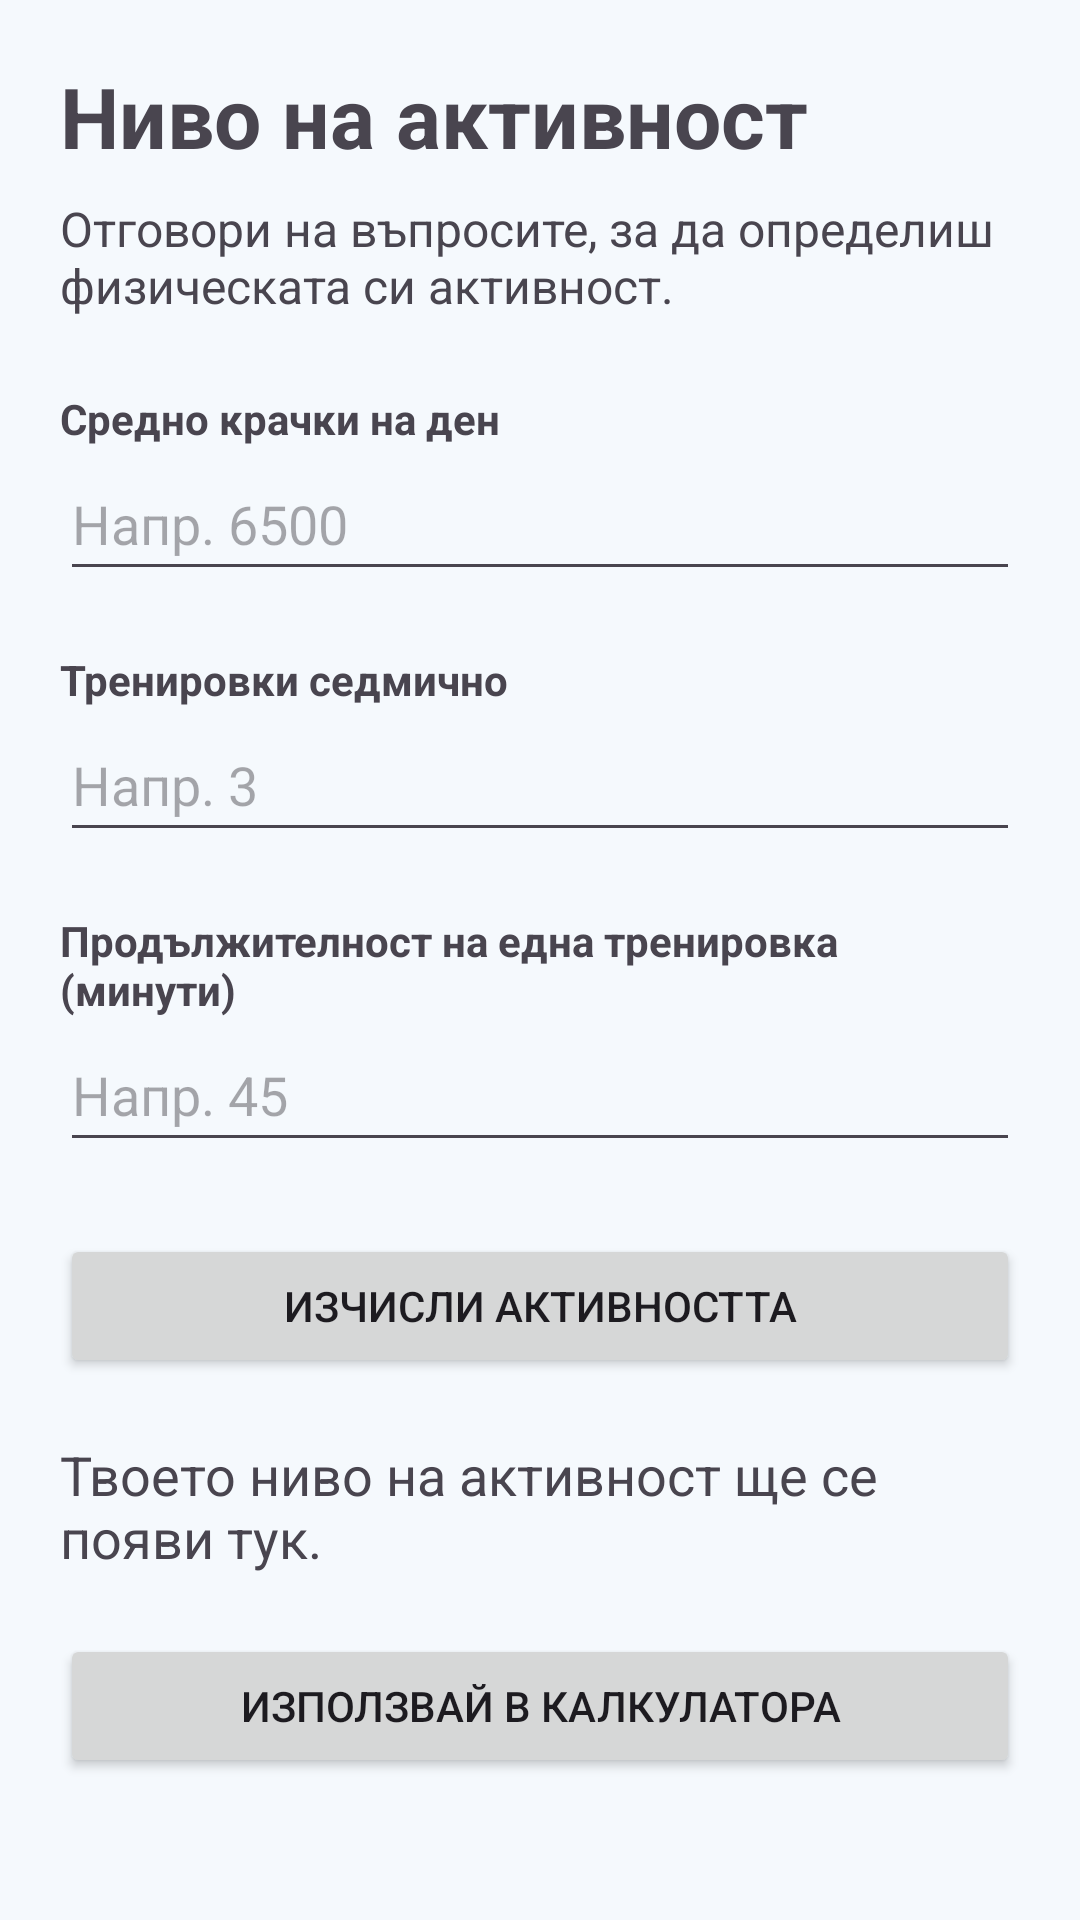

Write the Android layout XML for this screen, with the resource values it uses.
<!-- AndroidManifest.xml: application theme Theme.MobileApps2026 -->
<!-- res/layout/activity_level.xml -->
<?xml version="1.0" encoding="utf-8"?>
<ScrollView xmlns:android="http://schemas.android.com/apk/res/android"
    android:id="@+id/main"
    android:layout_width="match_parent"
    android:layout_height="match_parent"
    android:fillViewport="true">

    <LinearLayout
        android:layout_width="match_parent"
        android:layout_height="wrap_content"
        android:orientation="vertical"
        android:padding="20dp">

        <TextView
            android:layout_width="match_parent"
            android:layout_height="wrap_content"
            android:text="Ниво на активност"
            android:textSize="28sp"
            android:textStyle="bold"
            android:layout_marginBottom="8dp" />

        <TextView
            android:layout_width="match_parent"
            android:layout_height="wrap_content"
            android:text="Отговори на въпросите, за да определиш физическата си активност."
            android:textSize="16sp"
            android:layout_marginBottom="24dp" />

        <TextView
            android:layout_width="match_parent"
            android:layout_height="wrap_content"
            android:text="Средно крачки на ден"
            android:textStyle="bold" />

        <EditText
            android:id="@+id/stepsInput"
            android:layout_width="match_parent"
            android:layout_height="wrap_content"
            android:hint="Напр. 6500"
            android:inputType="number"
            android:minHeight="48dp"
            android:layout_marginBottom="20dp" />

        <TextView
            android:layout_width="match_parent"
            android:layout_height="wrap_content"
            android:text="Тренировки седмично"
            android:textStyle="bold" />

        <EditText
            android:id="@+id/workoutsInput"
            android:layout_width="match_parent"
            android:layout_height="wrap_content"
            android:hint="Напр. 3"
            android:inputType="number"
            android:minHeight="48dp"
            android:layout_marginBottom="20dp" />

        <TextView
            android:layout_width="match_parent"
            android:layout_height="wrap_content"
            android:text="Продължителност на една тренировка (минути)"
            android:textStyle="bold" />

        <EditText
            android:id="@+id/minutesInput"
            android:layout_width="match_parent"
            android:layout_height="wrap_content"
            android:hint="Напр. 45"
            android:inputType="number"
            android:minHeight="48dp"
            android:layout_marginBottom="24dp" />

        <Button
            android:id="@+id/calculateActivityButton"
            android:layout_width="match_parent"
            android:layout_height="wrap_content"
            android:text="Изчисли активността" />

        <TextView
            android:id="@+id/activityResultText"
            android:layout_width="match_parent"
            android:layout_height="wrap_content"
            android:text="Твоето ниво на активност ще се появи тук."
            android:textSize="18sp"
            android:paddingTop="20dp"
            android:paddingBottom="20dp" />

        <Button
            android:id="@+id/useActivityButton"
            android:layout_width="match_parent"
            android:layout_height="wrap_content"
            android:text="Използвай в калкулатора" />

    </LinearLayout>
</ScrollView>
<!-- resources referenced by this layout -->
<resources>
  <style name="Theme.MobileApps2026" parent="Base.Theme.MobileApps2026" />
  <style name="Base.Theme.MobileApps2026" parent="Theme.Material3.DayNight.NoActionBar">
  
          <item name="colorPrimary">@color/light_accent</item>
          <item name="colorOnPrimary">@color/light_text</item>
          <item name="colorPrimaryContainer">@color/light_surface</item>
          <item name="colorOnPrimaryContainer">@color/light_text</item>
          <item name="colorSecondary">@color/light_accent</item>
          <item name="colorOnSecondary">@color/light_text</item>
          <item name="android:colorBackground">@color/light_background</item>
          <item name="colorSurface">@color/light_surface</item>
          <item name="colorOnSurface">@color/light_text</item>
          <item name="colorSurfaceVariant">@color/light_surface</item>
          <item name="colorOnSurfaceVariant">@color/light_text</item>
          <item name="colorOutline">@color/light_accent</item>
          <item name="colorAccent">@color/light_accent</item>
          <item name="android:statusBarColor">@color/light_background</item>
          <item name="android:navigationBarColor">@color/light_background</item>
          <item name="android:windowLightStatusBar">true</item>
  
      </style>
  <color name="light_accent">#90CAF9</color>
  <color name="light_text">#17212B</color>
  <color name="light_surface">#FFFFFF</color>
  <color name="light_background">#F5F9FD</color>
</resources>
